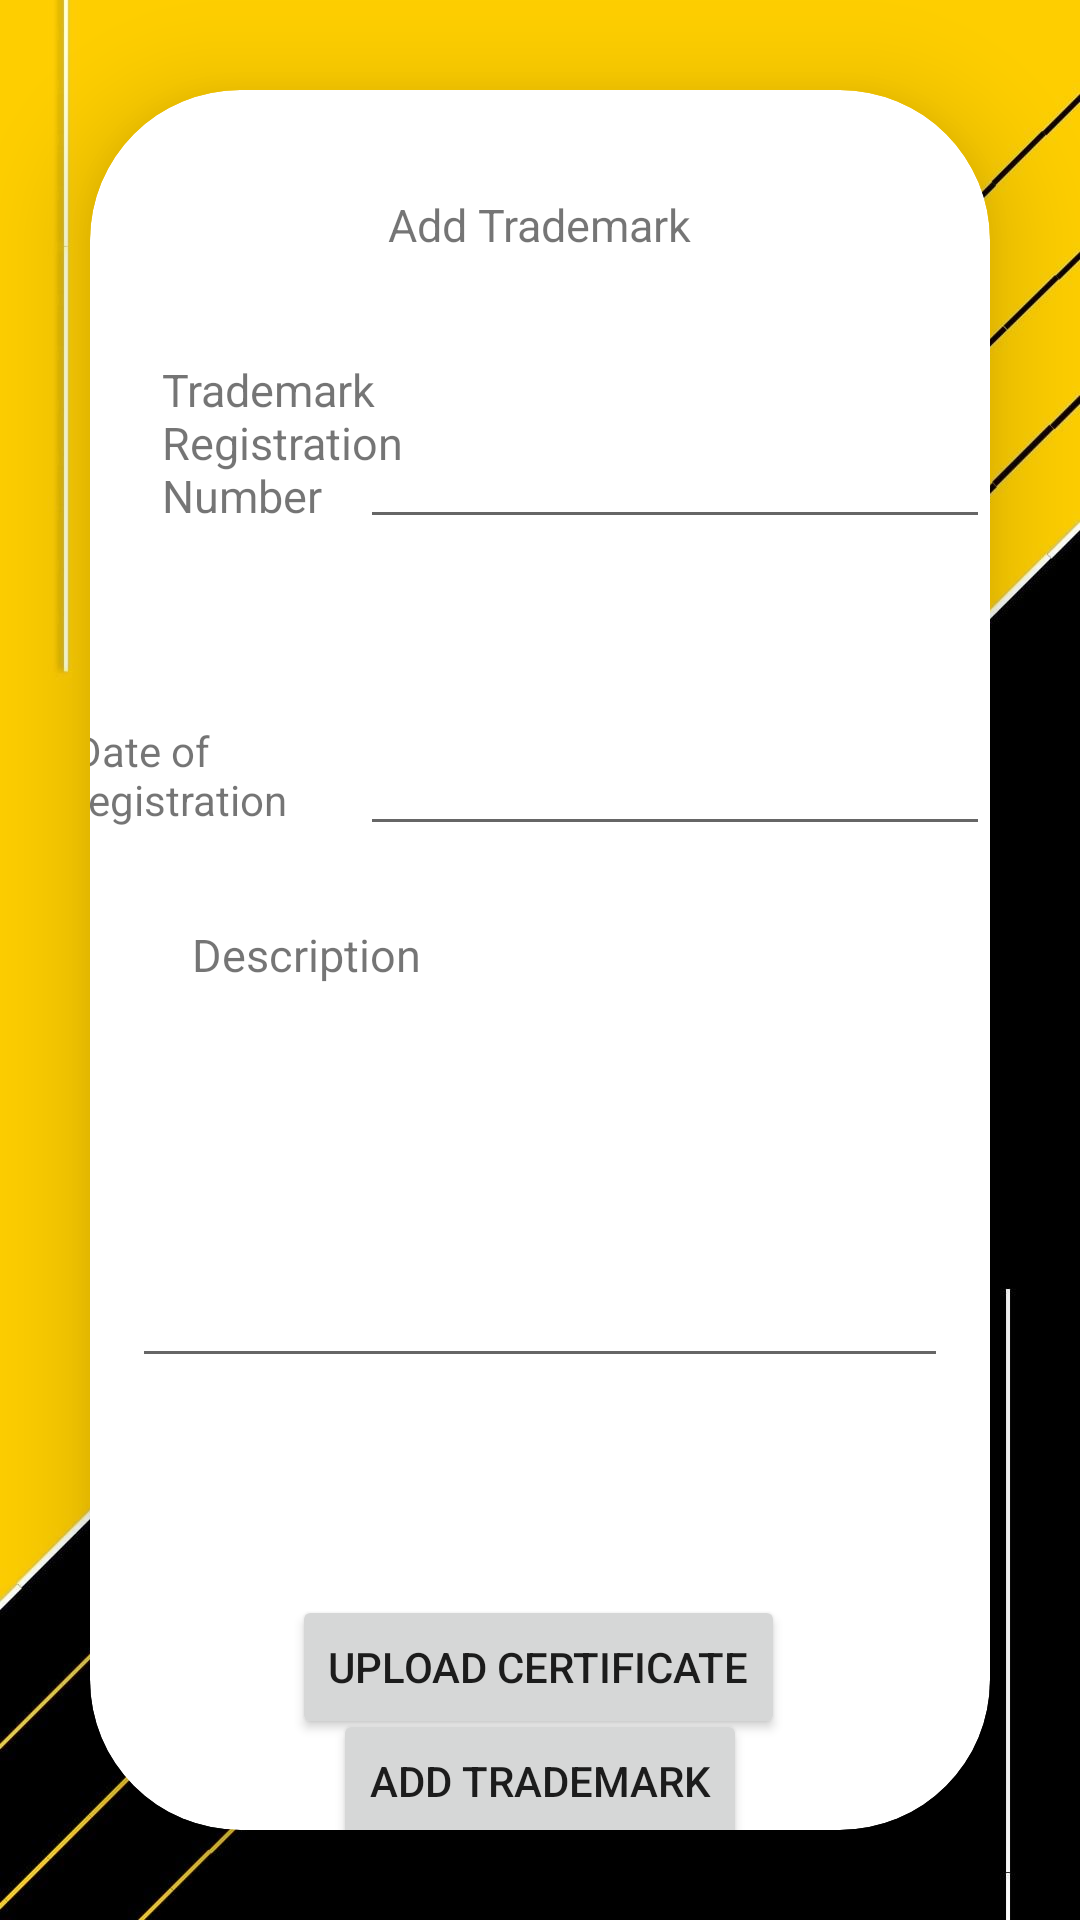

Android layout source for this screen:
<!-- AndroidManifest.xml: application theme Theme.AssetWareHousingApplication -->
<!-- res/layout/activity_add_trademark.xml -->
<?xml version="1.0" encoding="utf-8"?>
<LinearLayout xmlns:android="http://schemas.android.com/apk/res/android"
    xmlns:app="http://schemas.android.com/apk/res-auto"
    xmlns:tools="http://schemas.android.com/tools"
    android:layout_width="match_parent"
    android:layout_height="match_parent"
    android:orientation="vertical"
    android:background="@drawable/bgyb"
    tools:context=".AddTrademark">
    <androidx.cardview.widget.CardView
        android:layout_width="match_parent"
        android:layout_height="match_parent"
        android:layout_margin="30dp"
        app:cardCornerRadius="50dp"
        app:cardElevation="20dp"
        android:background="@drawable/yellow_border">

        <androidx.constraintlayout.widget.ConstraintLayout
            android:layout_width="match_parent"
            android:layout_height="match_parent">


            <TextView
                android:id="@+id/textView"
                android:layout_width="wrap_content"
                android:layout_height="wrap_content"
                android:text="Add Trademark"
                android:textSize="15sp"
                app:layout_constraintBottom_toBottomOf="parent"
                app:layout_constraintEnd_toEndOf="parent"
                app:layout_constraintStart_toStartOf="parent"
                app:layout_constraintTop_toTopOf="parent"
                app:layout_constraintVertical_bias="0.062" />

            <TextView
                android:id="@+id/textView22"
                android:layout_width="100dp"
                android:layout_height="60dp"
                android:layout_marginStart="24dp"
                android:text="Trademark Registration Number"
                android:textSize="15sp"
                app:layout_constraintBottom_toTopOf="@+id/textView24"
                app:layout_constraintStart_toStartOf="parent"
                app:layout_constraintTop_toBottomOf="@+id/textView"
                app:layout_constraintVertical_bias="0.362" />

            <TextView
                android:id="@+id/textView24"
                android:layout_width="100dp"
                android:layout_height="wrap_content"
                android:text="Date of registration"
                app:layout_constraintBottom_toBottomOf="@+id/dateofApplication"
                app:layout_constraintEnd_toStartOf="@+id/dateofApplication"
                app:layout_constraintHorizontal_bias="0.585"
                app:layout_constraintStart_toStartOf="parent"
                app:layout_constraintTop_toTopOf="@+id/dateofApplication"
                app:layout_constraintVertical_bias="0.0" />

            <EditText
                android:id="@+id/trademarknumber"
                android:layout_width="wrap_content"
                android:layout_height="wrap_content"
                android:ems="10"
                android:inputType="textPersonName"
                app:layout_constraintBottom_toBottomOf="@+id/textView22"
                app:layout_constraintEnd_toEndOf="parent"
                app:layout_constraintHorizontal_bias="1.0"
                app:layout_constraintStart_toEndOf="@+id/textView22"
                app:layout_constraintTop_toBottomOf="@+id/textView"
                app:layout_constraintVertical_bias="1.0" />

            <EditText
                android:id="@+id/dateofApplication"
                android:layout_width="wrap_content"
                android:layout_height="wrap_content"
                android:layout_marginTop="116dp"
                android:ems="10"
                android:inputType="date"
                app:layout_constraintBottom_toTopOf="@+id/trademarkcertuploadbtn"
                app:layout_constraintEnd_toEndOf="parent"
                app:layout_constraintHorizontal_bias="0.0"
                app:layout_constraintStart_toStartOf="@+id/trademarknumber"
                app:layout_constraintTop_toBottomOf="@+id/textView"
                app:layout_constraintVertical_bias="0.137" />

            <Button
                android:id="@+id/trademarkcertuploadbtn"
                android:layout_width="wrap_content"
                android:layout_height="wrap_content"
                android:layout_marginTop="436dp"
                android:text="upload certificate"
                app:layout_constraintBottom_toBottomOf="parent"
                app:layout_constraintEnd_toEndOf="parent"
                app:layout_constraintHorizontal_bias="0.496"
                app:layout_constraintStart_toStartOf="parent"
                app:layout_constraintTop_toBottomOf="@+id/textView"
                app:layout_constraintVertical_bias="0.263" />

            <Button
                android:id="@+id/addtrademarkbtn"
                android:layout_width="wrap_content"
                android:layout_height="wrap_content"
                android:text="Add Trademark"
                app:layout_constraintBottom_toBottomOf="parent"
                app:layout_constraintEnd_toEndOf="parent"
                app:layout_constraintStart_toStartOf="parent"
                app:layout_constraintTop_toBottomOf="@+id/trademarkcertuploadbtn"
                app:layout_constraintVertical_bias="0.578" />

            <TextView
                android:id="@+id/textView29"
                android:layout_width="wrap_content"
                android:layout_height="wrap_content"
                android:text="Description"
                android:textSize="15sp"
                app:layout_constraintBottom_toTopOf="@+id/trademarkdesc"
                app:layout_constraintEnd_toEndOf="parent"
                app:layout_constraintHorizontal_bias="0.152"
                app:layout_constraintStart_toStartOf="parent"
                app:layout_constraintTop_toBottomOf="@+id/dateofApplication" />

            <EditText
                android:id="@+id/trademarkdesc"
                android:layout_width="272dp"
                android:layout_height="105dp"
                android:ems="10"
                android:gravity="start|top"
                android:inputType="textMultiLine"
                app:layout_constraintBottom_toTopOf="@+id/trademarkcertuploadbtn"
                app:layout_constraintEnd_toEndOf="parent"
                app:layout_constraintStart_toStartOf="parent"
                app:layout_constraintTop_toBottomOf="@+id/dateofApplication" />
        </androidx.constraintlayout.widget.ConstraintLayout>
    </androidx.cardview.widget.CardView>
</LinearLayout>
<!-- resources referenced by this layout -->
<resources>
  <!-- drawable bgyb: jpg bitmap (drawable, 62542 bytes) -->
  <!-- drawable yellow_border (drawable) -->
  <?xml version="1.0" encoding="utf-8"?>
  <shape xmlns:android="http://schemas.android.com/apk/res/android"
      android:shape = "rectangle">
  
     <stroke
         android:width="2dp"
         android:color="@color/yellow"/>
  
     <corners
         android:radius="30dp"/>
  
  
  
  
  </shape>
  <style name="Theme.AssetWareHousingApplication" parent="Theme.MaterialComponents.DayNight.NoActionBar">
          
          <item name="colorPrimary">@color/yellow</item>
          <item name="colorPrimaryVariant">@color/yellow</item>
          <item name="colorOnPrimary">@color/white</item>
          
          <item name="colorSecondary">@color/teal_200</item>
          <item name="colorSecondaryVariant">@color/teal_700</item>
          <item name="colorOnSecondary">@color/black</item>
          
          <item name="android:statusBarColor">?attr/colorPrimaryVariant</item>
          
      </style>
  <!-- not gathered from this repository: default colours our renderer supplied (Android Studio template values) -->
  <color name="teal_200">#FF03DAC5</color>
  <color name="teal_700">#FF018786</color>
  <color name="black">#FF000000</color>
  <color name="white">#FFFFFFFF</color>
</resources>
